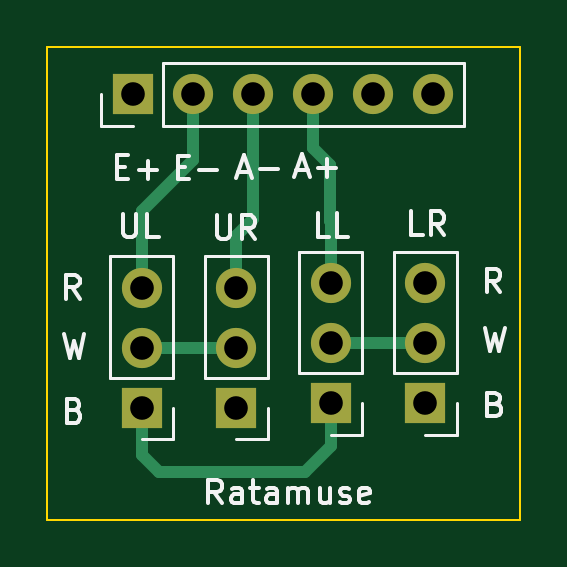
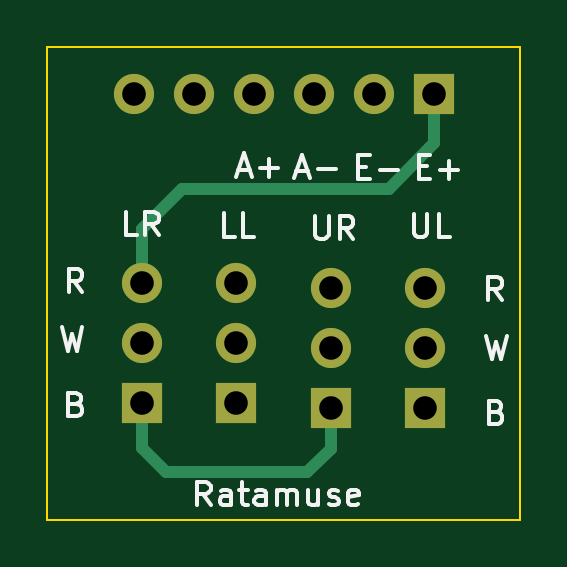
Circuit board: 11 layer files. Board 20.0 x 20.0 mm.
- bottom_copper: NB_Iot-B_Cu.gbr (2508 bytes)
- bottom_mask: NB_Iot-B_Mask.gbr (1095 bytes)
- paste: NB_Iot-B_Paste.gbr (449 bytes)
- bottom_silk: NB_Iot-B_Silkscreen.gbr (11724 bytes)
- outline: NB_Iot-Edge_Cuts.gbr (679 bytes)
- top_copper: NB_Iot-F_Cu.gbr (3050 bytes)
- top_mask: NB_Iot-F_Mask.gbr (1095 bytes)
- paste: NB_Iot-F_Paste.gbr (449 bytes)
- top_silk: NB_Iot-F_Silkscreen.gbr (13309 bytes)
- drill: NB_Iot-NPTH.drl (272 bytes)
- drill: NB_Iot-PTH.drl (583 bytes)

=== bottom_copper: NB_Iot-B_Cu.gbr ===
%TF.GenerationSoftware,KiCad,Pcbnew,7.0.2*%
%TF.CreationDate,2024-03-22T08:16:18+01:00*%
%TF.ProjectId,NB_Iot,4e425f49-6f74-42e6-9b69-6361645f7063,rev?*%
%TF.SameCoordinates,Original*%
%TF.FileFunction,Copper,L2,Bot*%
%TF.FilePolarity,Positive*%
%FSLAX46Y46*%
G04 Gerber Fmt 4.6, Leading zero omitted, Abs format (unit mm)*
G04 Created by KiCad (PCBNEW 7.0.2) date 2024-03-22 08:16:18*
%MOMM*%
%LPD*%
G01*
G04 APERTURE LIST*
%TA.AperFunction,ComponentPad*%
%ADD10R,1.700000X1.700000*%
%TD*%
%TA.AperFunction,ComponentPad*%
%ADD11O,1.700000X1.700000*%
%TD*%
%TA.AperFunction,Conductor*%
%ADD12C,0.500000*%
%TD*%
G04 APERTURE END LIST*
D10*
%TO.P,J4,1,Pin_1*%
%TO.N,Net-(J1-Pin_1)*%
X133000000Y-65080000D03*
D11*
%TO.P,J4,2,Pin_2*%
%TO.N,Net-(J4-Pin_2)*%
X133000000Y-62540000D03*
%TO.P,J4,3,Pin_3*%
%TO.N,Net-(J2-Pin_4)*%
X133000000Y-60000000D03*
%TD*%
D10*
%TO.P,J1,1,Pin_1*%
%TO.N,Net-(J1-Pin_1)*%
X125000000Y-65260000D03*
D11*
%TO.P,J1,2,Pin_2*%
%TO.N,Net-(J1-Pin_2)*%
X125000000Y-62720000D03*
%TO.P,J1,3,Pin_3*%
%TO.N,Net-(J1-Pin_3)*%
X125000000Y-60180000D03*
%TD*%
D10*
%TO.P,J2,1,Pin_1*%
%TO.N,Net-(J2-Pin_1)*%
X124620000Y-51990000D03*
D11*
%TO.P,J2,2,Pin_2*%
%TO.N,Net-(J1-Pin_3)*%
X127160000Y-51990000D03*
%TO.P,J2,3,Pin_3*%
%TO.N,Net-(J2-Pin_3)*%
X129700000Y-51990000D03*
%TO.P,J2,4,Pin_4*%
%TO.N,Net-(J2-Pin_4)*%
X132240000Y-51990000D03*
%TO.P,J2,5,Pin_5*%
%TO.N,unconnected-(J2-Pin_5-Pad5)*%
X134780000Y-51990000D03*
%TO.P,J2,6,Pin_6*%
%TO.N,unconnected-(J2-Pin_6-Pad6)*%
X137320000Y-51990000D03*
%TD*%
D10*
%TO.P,J5,1,Pin_1*%
%TO.N,Net-(J3-Pin_1)*%
X137000000Y-65080000D03*
D11*
%TO.P,J5,2,Pin_2*%
%TO.N,Net-(J4-Pin_2)*%
X137000000Y-62540000D03*
%TO.P,J5,3,Pin_3*%
%TO.N,Net-(J2-Pin_1)*%
X137000000Y-60000000D03*
%TD*%
D10*
%TO.P,J3,1,Pin_1*%
%TO.N,Net-(J3-Pin_1)*%
X129000000Y-65260000D03*
D11*
%TO.P,J3,2,Pin_2*%
%TO.N,Net-(J1-Pin_2)*%
X129000000Y-62720000D03*
%TO.P,J3,3,Pin_3*%
%TO.N,Net-(J2-Pin_3)*%
X129000000Y-60180000D03*
%TD*%
D12*
%TO.N,Net-(J2-Pin_1)*%
X126540000Y-56000000D02*
X124620000Y-54080000D01*
X137000000Y-60000000D02*
X137000000Y-57720000D01*
X135280000Y-56000000D02*
X126540000Y-56000000D01*
X137000000Y-57720000D02*
X135280000Y-56000000D01*
X124620000Y-54080000D02*
X124620000Y-51990000D01*
%TO.N,Net-(J3-Pin_1)*%
X130000000Y-68000000D02*
X135990000Y-68000000D01*
X137000000Y-66990000D02*
X137000000Y-65080000D01*
X129000000Y-65260000D02*
X129000000Y-67000000D01*
X135990000Y-68000000D02*
X137000000Y-66990000D01*
X129000000Y-67000000D02*
X130000000Y-68000000D01*
%TD*%
M02*

=== bottom_mask: NB_Iot-B_Mask.gbr ===
%TF.GenerationSoftware,KiCad,Pcbnew,7.0.2*%
%TF.CreationDate,2024-03-22T08:16:19+01:00*%
%TF.ProjectId,NB_Iot,4e425f49-6f74-42e6-9b69-6361645f7063,rev?*%
%TF.SameCoordinates,Original*%
%TF.FileFunction,Soldermask,Bot*%
%TF.FilePolarity,Negative*%
%FSLAX46Y46*%
G04 Gerber Fmt 4.6, Leading zero omitted, Abs format (unit mm)*
G04 Created by KiCad (PCBNEW 7.0.2) date 2024-03-22 08:16:19*
%MOMM*%
%LPD*%
G01*
G04 APERTURE LIST*
%ADD10R,1.700000X1.700000*%
%ADD11O,1.700000X1.700000*%
G04 APERTURE END LIST*
D10*
%TO.C,J4*%
X133000000Y-65080000D03*
D11*
X133000000Y-62540000D03*
X133000000Y-60000000D03*
%TD*%
D10*
%TO.C,J1*%
X125000000Y-65260000D03*
D11*
X125000000Y-62720000D03*
X125000000Y-60180000D03*
%TD*%
D10*
%TO.C,J2*%
X124620000Y-51990000D03*
D11*
X127160000Y-51990000D03*
X129700000Y-51990000D03*
X132240000Y-51990000D03*
X134780000Y-51990000D03*
X137320000Y-51990000D03*
%TD*%
D10*
%TO.C,J5*%
X137000000Y-65080000D03*
D11*
X137000000Y-62540000D03*
X137000000Y-60000000D03*
%TD*%
D10*
%TO.C,J3*%
X129000000Y-65260000D03*
D11*
X129000000Y-62720000D03*
X129000000Y-60180000D03*
%TD*%
M02*

=== paste: NB_Iot-B_Paste.gbr ===
%TF.GenerationSoftware,KiCad,Pcbnew,7.0.2*%
%TF.CreationDate,2024-03-22T08:16:19+01:00*%
%TF.ProjectId,NB_Iot,4e425f49-6f74-42e6-9b69-6361645f7063,rev?*%
%TF.SameCoordinates,Original*%
%TF.FileFunction,Paste,Bot*%
%TF.FilePolarity,Positive*%
%FSLAX46Y46*%
G04 Gerber Fmt 4.6, Leading zero omitted, Abs format (unit mm)*
G04 Created by KiCad (PCBNEW 7.0.2) date 2024-03-22 08:16:19*
%MOMM*%
%LPD*%
G01*
G04 APERTURE LIST*
G04 APERTURE END LIST*
M02*

=== bottom_silk: NB_Iot-B_Silkscreen.gbr (11724 bytes, source omitted) ===
=== outline: NB_Iot-Edge_Cuts.gbr ===
%TF.GenerationSoftware,KiCad,Pcbnew,7.0.2*%
%TF.CreationDate,2024-03-22T08:16:19+01:00*%
%TF.ProjectId,NB_Iot,4e425f49-6f74-42e6-9b69-6361645f7063,rev?*%
%TF.SameCoordinates,Original*%
%TF.FileFunction,Profile,NP*%
%FSLAX46Y46*%
G04 Gerber Fmt 4.6, Leading zero omitted, Abs format (unit mm)*
G04 Created by KiCad (PCBNEW 7.0.2) date 2024-03-22 08:16:19*
%MOMM*%
%LPD*%
G01*
G04 APERTURE LIST*
%TA.AperFunction,Profile*%
%ADD10C,0.100000*%
%TD*%
G04 APERTURE END LIST*
D10*
X141000000Y-50000000D02*
X121000000Y-50000000D01*
X121000000Y-50000000D02*
X121000000Y-70000000D01*
X121000000Y-70000000D02*
X141000000Y-70000000D01*
X141000000Y-70000000D02*
X141000000Y-50000000D01*
M02*

=== top_copper: NB_Iot-F_Cu.gbr ===
%TF.GenerationSoftware,KiCad,Pcbnew,7.0.2*%
%TF.CreationDate,2024-03-22T08:16:18+01:00*%
%TF.ProjectId,NB_Iot,4e425f49-6f74-42e6-9b69-6361645f7063,rev?*%
%TF.SameCoordinates,Original*%
%TF.FileFunction,Copper,L1,Top*%
%TF.FilePolarity,Positive*%
%FSLAX46Y46*%
G04 Gerber Fmt 4.6, Leading zero omitted, Abs format (unit mm)*
G04 Created by KiCad (PCBNEW 7.0.2) date 2024-03-22 08:16:18*
%MOMM*%
%LPD*%
G01*
G04 APERTURE LIST*
%TA.AperFunction,ComponentPad*%
%ADD10R,1.700000X1.700000*%
%TD*%
%TA.AperFunction,ComponentPad*%
%ADD11O,1.700000X1.700000*%
%TD*%
%TA.AperFunction,Conductor*%
%ADD12C,0.500000*%
%TD*%
G04 APERTURE END LIST*
D10*
%TO.P,J4,1,Pin_1*%
%TO.N,Net-(J1-Pin_1)*%
X133000000Y-65080000D03*
D11*
%TO.P,J4,2,Pin_2*%
%TO.N,Net-(J4-Pin_2)*%
X133000000Y-62540000D03*
%TO.P,J4,3,Pin_3*%
%TO.N,Net-(J2-Pin_4)*%
X133000000Y-60000000D03*
%TD*%
D10*
%TO.P,J1,1,Pin_1*%
%TO.N,Net-(J1-Pin_1)*%
X125000000Y-65260000D03*
D11*
%TO.P,J1,2,Pin_2*%
%TO.N,Net-(J1-Pin_2)*%
X125000000Y-62720000D03*
%TO.P,J1,3,Pin_3*%
%TO.N,Net-(J1-Pin_3)*%
X125000000Y-60180000D03*
%TD*%
D10*
%TO.P,J2,1,Pin_1*%
%TO.N,Net-(J2-Pin_1)*%
X124620000Y-51990000D03*
D11*
%TO.P,J2,2,Pin_2*%
%TO.N,Net-(J1-Pin_3)*%
X127160000Y-51990000D03*
%TO.P,J2,3,Pin_3*%
%TO.N,Net-(J2-Pin_3)*%
X129700000Y-51990000D03*
%TO.P,J2,4,Pin_4*%
%TO.N,Net-(J2-Pin_4)*%
X132240000Y-51990000D03*
%TO.P,J2,5,Pin_5*%
%TO.N,unconnected-(J2-Pin_5-Pad5)*%
X134780000Y-51990000D03*
%TO.P,J2,6,Pin_6*%
%TO.N,unconnected-(J2-Pin_6-Pad6)*%
X137320000Y-51990000D03*
%TD*%
D10*
%TO.P,J5,1,Pin_1*%
%TO.N,Net-(J3-Pin_1)*%
X137000000Y-65080000D03*
D11*
%TO.P,J5,2,Pin_2*%
%TO.N,Net-(J4-Pin_2)*%
X137000000Y-62540000D03*
%TO.P,J5,3,Pin_3*%
%TO.N,Net-(J2-Pin_1)*%
X137000000Y-60000000D03*
%TD*%
D10*
%TO.P,J3,1,Pin_1*%
%TO.N,Net-(J3-Pin_1)*%
X129000000Y-65260000D03*
D11*
%TO.P,J3,2,Pin_2*%
%TO.N,Net-(J1-Pin_2)*%
X129000000Y-62720000D03*
%TO.P,J3,3,Pin_3*%
%TO.N,Net-(J2-Pin_3)*%
X129000000Y-60180000D03*
%TD*%
D12*
%TO.N,Net-(J1-Pin_1)*%
X125000000Y-67260000D02*
X125740000Y-68000000D01*
X125740000Y-68000000D02*
X131900000Y-68000000D01*
X133000000Y-66900000D02*
X133000000Y-65080000D01*
X131900000Y-68000000D02*
X133000000Y-66900000D01*
X125000000Y-65260000D02*
X125000000Y-67260000D01*
%TO.N,Net-(J1-Pin_2)*%
X125000000Y-62720000D02*
X129000000Y-62720000D01*
%TO.N,Net-(J1-Pin_3)*%
X127160000Y-54770000D02*
X125000000Y-56930000D01*
X127160000Y-51990000D02*
X127160000Y-54770000D01*
X125000000Y-56930000D02*
X125000000Y-60180000D01*
%TO.N,Net-(J2-Pin_3)*%
X129000000Y-58000000D02*
X129710000Y-57290000D01*
X129710000Y-57290000D02*
X129710000Y-52000000D01*
X129000000Y-60180000D02*
X129000000Y-58000000D01*
X129710000Y-52000000D02*
X129700000Y-51990000D01*
%TO.N,Net-(J2-Pin_4)*%
X133000000Y-57400000D02*
X132980000Y-57380000D01*
X132980000Y-55010000D02*
X132240000Y-54270000D01*
X132980000Y-57380000D02*
X132980000Y-55010000D01*
X133000000Y-60000000D02*
X133000000Y-57400000D01*
X132240000Y-54270000D02*
X132240000Y-51990000D01*
%TO.N,Net-(J4-Pin_2)*%
X133000000Y-62540000D02*
X137000000Y-62540000D01*
%TD*%
M02*

=== top_mask: NB_Iot-F_Mask.gbr ===
%TF.GenerationSoftware,KiCad,Pcbnew,7.0.2*%
%TF.CreationDate,2024-03-22T08:16:19+01:00*%
%TF.ProjectId,NB_Iot,4e425f49-6f74-42e6-9b69-6361645f7063,rev?*%
%TF.SameCoordinates,Original*%
%TF.FileFunction,Soldermask,Top*%
%TF.FilePolarity,Negative*%
%FSLAX46Y46*%
G04 Gerber Fmt 4.6, Leading zero omitted, Abs format (unit mm)*
G04 Created by KiCad (PCBNEW 7.0.2) date 2024-03-22 08:16:19*
%MOMM*%
%LPD*%
G01*
G04 APERTURE LIST*
%ADD10R,1.700000X1.700000*%
%ADD11O,1.700000X1.700000*%
G04 APERTURE END LIST*
D10*
%TO.C,J4*%
X133000000Y-65080000D03*
D11*
X133000000Y-62540000D03*
X133000000Y-60000000D03*
%TD*%
D10*
%TO.C,J1*%
X125000000Y-65260000D03*
D11*
X125000000Y-62720000D03*
X125000000Y-60180000D03*
%TD*%
D10*
%TO.C,J2*%
X124620000Y-51990000D03*
D11*
X127160000Y-51990000D03*
X129700000Y-51990000D03*
X132240000Y-51990000D03*
X134780000Y-51990000D03*
X137320000Y-51990000D03*
%TD*%
D10*
%TO.C,J5*%
X137000000Y-65080000D03*
D11*
X137000000Y-62540000D03*
X137000000Y-60000000D03*
%TD*%
D10*
%TO.C,J3*%
X129000000Y-65260000D03*
D11*
X129000000Y-62720000D03*
X129000000Y-60180000D03*
%TD*%
M02*

=== paste: NB_Iot-F_Paste.gbr ===
%TF.GenerationSoftware,KiCad,Pcbnew,7.0.2*%
%TF.CreationDate,2024-03-22T08:16:19+01:00*%
%TF.ProjectId,NB_Iot,4e425f49-6f74-42e6-9b69-6361645f7063,rev?*%
%TF.SameCoordinates,Original*%
%TF.FileFunction,Paste,Top*%
%TF.FilePolarity,Positive*%
%FSLAX46Y46*%
G04 Gerber Fmt 4.6, Leading zero omitted, Abs format (unit mm)*
G04 Created by KiCad (PCBNEW 7.0.2) date 2024-03-22 08:16:19*
%MOMM*%
%LPD*%
G01*
G04 APERTURE LIST*
G04 APERTURE END LIST*
M02*

=== top_silk: NB_Iot-F_Silkscreen.gbr (13309 bytes, source omitted) ===
=== drill: NB_Iot-NPTH.drl ===
M48
; DRILL file {KiCad 7.0.2} date Fri Mar 22 08:16:21 2024
; FORMAT={-:-/ absolute / metric / decimal}
; #@! TF.CreationDate,2024-03-22T08:16:21+01:00
; #@! TF.GenerationSoftware,Kicad,Pcbnew,7.0.2
; #@! TF.FileFunction,NonPlated,1,2,NPTH
FMAT,2
METRIC
%
G90
G05
T0
M30

=== drill: NB_Iot-PTH.drl ===
M48
; DRILL file {KiCad 7.0.2} date Fri Mar 22 08:16:21 2024
; FORMAT={-:-/ absolute / metric / decimal}
; #@! TF.CreationDate,2024-03-22T08:16:21+01:00
; #@! TF.GenerationSoftware,Kicad,Pcbnew,7.0.2
; #@! TF.FileFunction,Plated,1,2,PTH
FMAT,2
METRIC
; #@! TA.AperFunction,Plated,PTH,ComponentDrill
T1C1.000
%
G90
G05
T1
X124.62Y-51.99
X125.0Y-60.18
X125.0Y-62.72
X125.0Y-65.26
X127.16Y-51.99
X129.0Y-60.18
X129.0Y-62.72
X129.0Y-65.26
X129.7Y-51.99
X132.24Y-51.99
X133.0Y-60.0
X133.0Y-62.54
X133.0Y-65.08
X134.78Y-51.99
X137.0Y-60.0
X137.0Y-62.54
X137.0Y-65.08
X137.32Y-51.99
T0
M30

